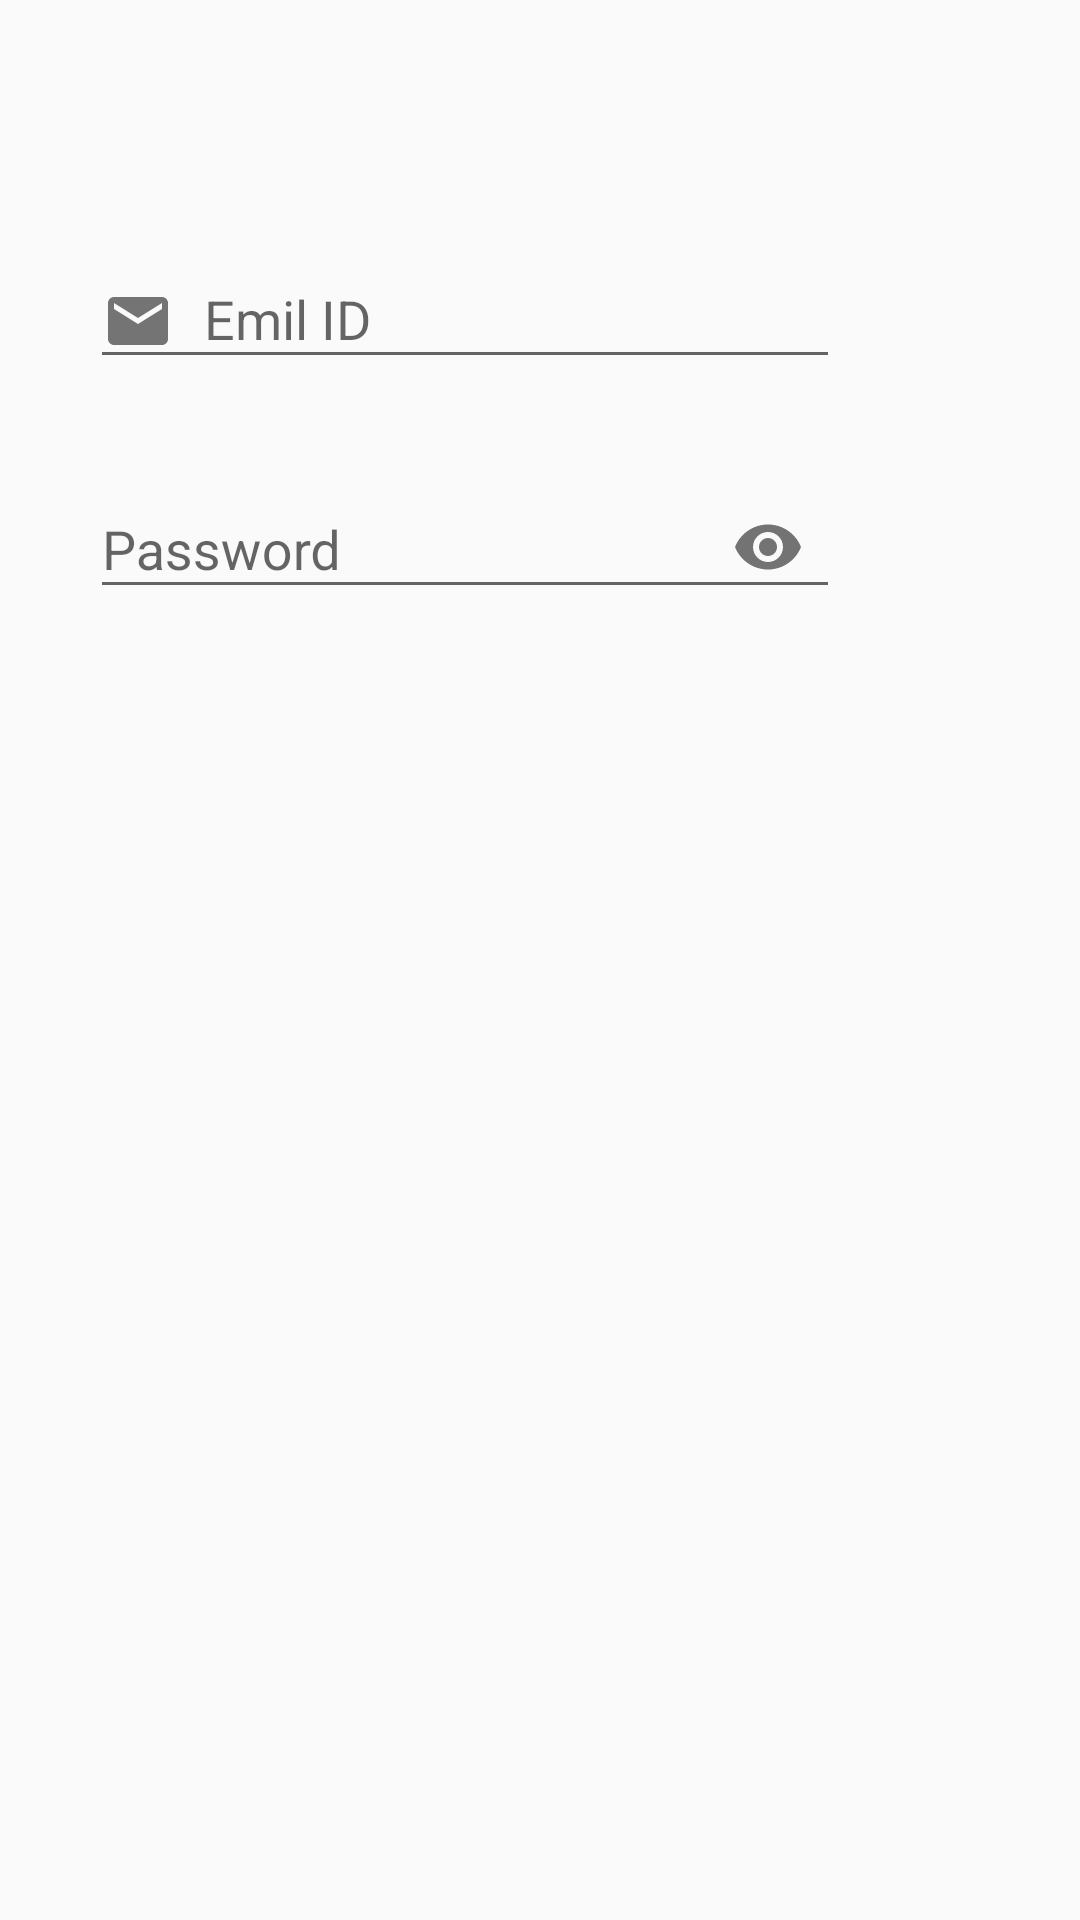

Write the Android layout XML for this screen, with the resource values it uses.
<!-- AndroidManifest.xml: application theme Theme.FoodDeilvery -->
<!-- res/layout/activity_login.xml -->
<?xml version="1.0" encoding="utf-8"?>
<androidx.constraintlayout.widget.ConstraintLayout xmlns:android="http://schemas.android.com/apk/res/android"
    xmlns:app="http://schemas.android.com/apk/res-auto"
    xmlns:tools="http://schemas.android.com/tools"
    android:layout_width="match_parent"
    android:layout_height="match_parent"
    android:background="@drawable/wpandroidfood"
    tools:context=".Login">

    <LinearLayout
        android:layout_width="280dp"
        android:layout_height="446dp"
        android:id="@+id/linerlayout"
        android:layout_marginRight="65dp"
        android:layout_marginTop="200dp"
        android:layout_marginBottom="150dp"
        android:background="@drawable/bg_shape"
        android:orientation="vertical"
        android:padding="15dp"
        app:layout_constraintBottom_toBottomOf="parent"
        app:layout_constraintEnd_toEndOf="parent">

        <com.google.android.material.textfield.TextInputLayout
            android:layout_width="match_parent"
            android:layout_height="wrap_content"
            android:id="@+id/Lemail"
            android:layout_marginTop="15dp"
            android:paddingBottom="10dp">
            <com.google.android.material.textfield.TextInputEditText
                android:layout_width="match_parent"
                android:layout_height="wrap_content"
                android:drawableLeft="@drawable/ic_blackemail"
                android:drawablePadding="10dp"
                android:hint="Emil ID"
                android:inputType="textEmailAddress"/>
        </com.google.android.material.textfield.TextInputLayout>

        <com.google.android.material.textfield.TextInputLayout
            android:layout_width="match_parent"
            android:layout_height="wrap_content"
            android:id="@+id/Lpassword"
            android:layout_marginTop="11dp"
            android:paddingBottom="5dp"
            app:passwordToggleEnabled="true">
            <com.google.android.material.textfield.TextInputEditText
                android:layout_width="match_parent"
                android:layout_height="wrap_content"
                android:drawablePadding="10dp"
                android:hint="Password"
                android:inputType="textPassword"/>
        </com.google.android.material.textfield.TextInputLayout>

    </LinearLayout>

</androidx.constraintlayout.widget.ConstraintLayout>
<!-- resources referenced by this layout -->
<resources>
  <!-- drawable ic_blackemail (drawable) -->
  <vector android:alpha="0.9" android:height="24dp"
      android:tint="?attr/colorControlNormal" android:viewportHeight="24"
      android:viewportWidth="24" android:width="24dp" xmlns:android="http://schemas.android.com/apk/res/android">
      <path android:fillColor="@android:color/black" android:pathData="M20,4L4,4c-1.1,0 -1.99,0.9 -1.99,2L2,18c0,1.1 0.9,2 2,2h16c1.1,0 2,-0.9 2,-2L22,6c0,-1.1 -0.9,-2 -2,-2zM20,8l-8,5 -8,-5L4,6l8,5 8,-5v2z"/>
  </vector>
  <style name="Theme.FoodDeilvery" parent="Theme.AppCompat.Light.NoActionBar">
          
          <item name="colorPrimary">@color/purple_500</item>
          <item name="colorPrimaryVariant">@color/purple_700</item>
          <item name="colorOnPrimary">@color/white</item>
          
          <item name="colorSecondary">@color/teal_200</item>
          <item name="colorSecondaryVariant">@color/teal_700</item>
          <item name="colorOnSecondary">@color/black</item>
          
          <item name="android:statusBarColor" tools:targetApi="l">?attr/colorPrimaryVariant</item>
          
      </style>
  <color name="purple_500">#FF6200EE</color>
  <color name="purple_700">#FF3700B3</color>
  <color name="white">#FFFFFFFF</color>
  <color name="teal_200">#FF03DAC5</color>
  <color name="teal_700">#FF018786</color>
  <color name="black">#FF000000</color>
</resources>
